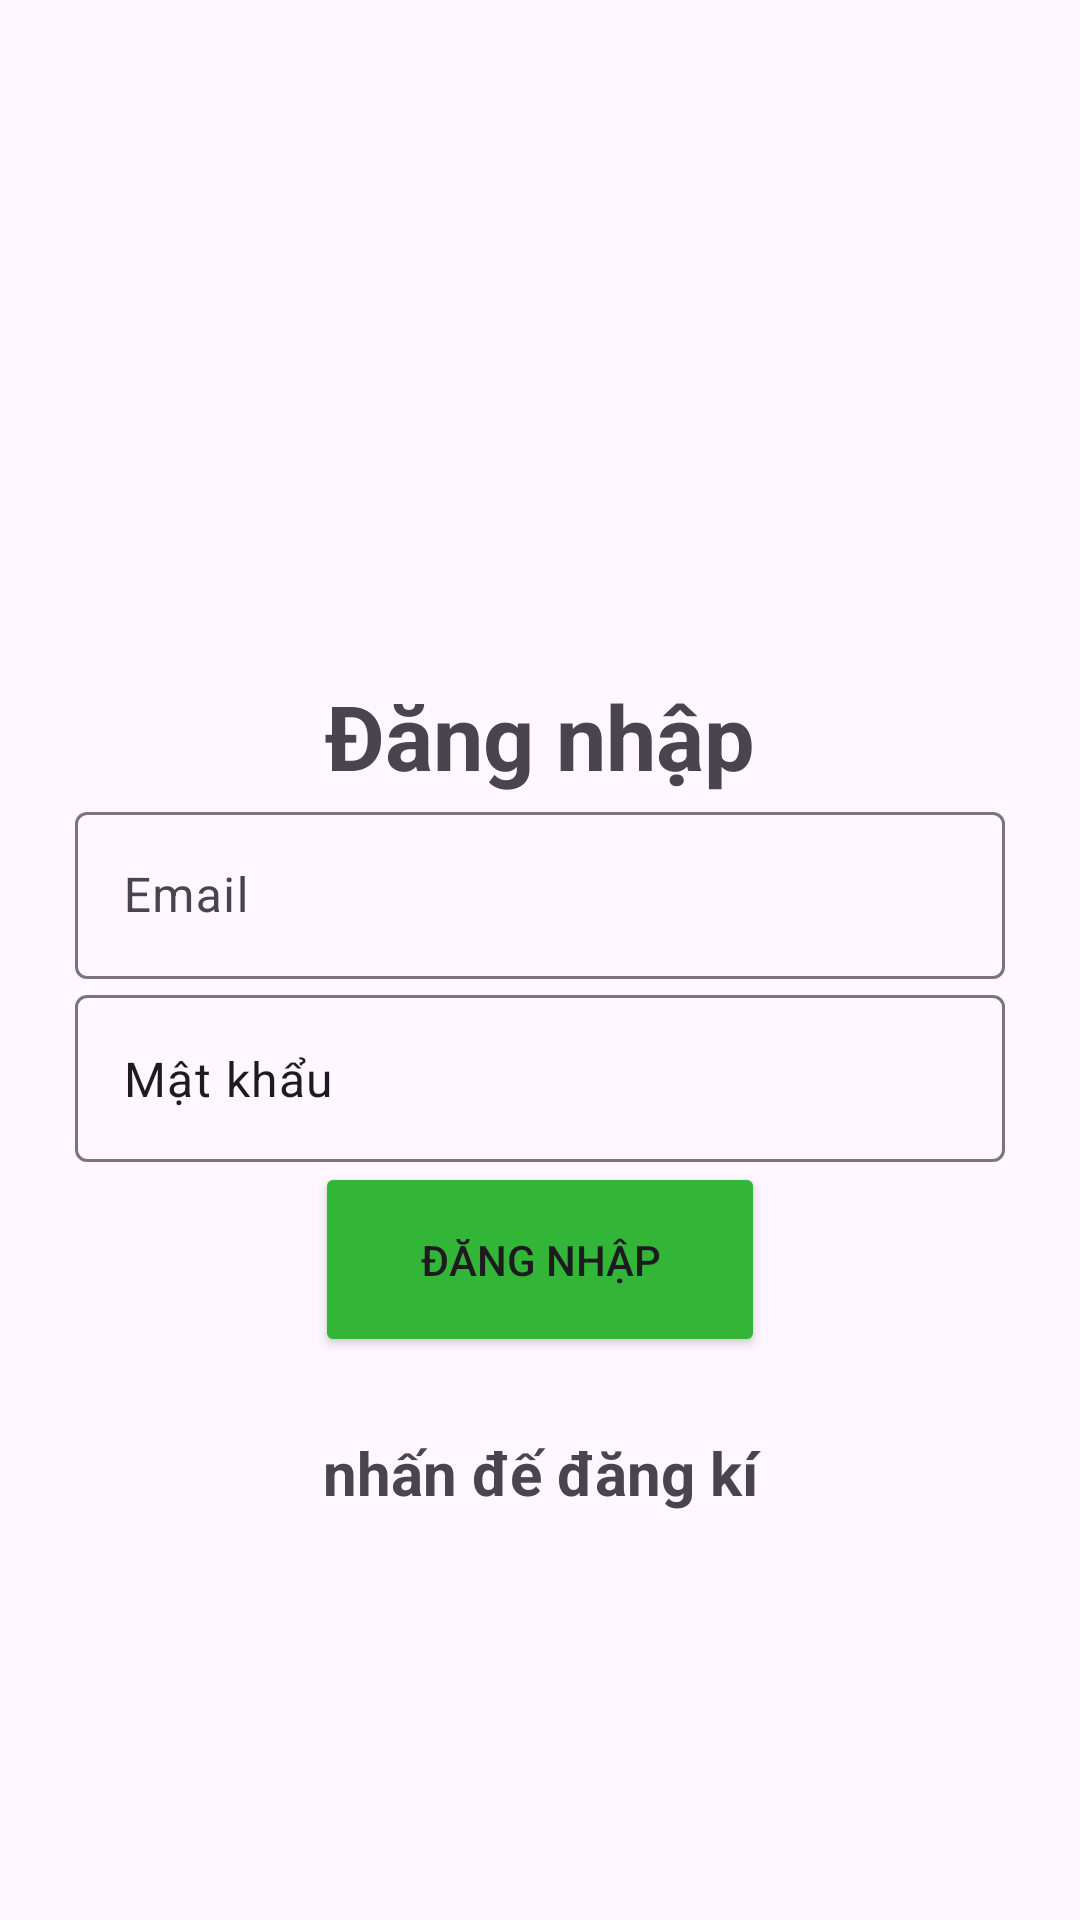

This screen was rendered from an Android layout file. Write that file and the resources it references.
<!-- AndroidManifest.xml: application theme Theme.Material3.Light -->
<!-- res/layout/activity_login.xml -->
<?xml version="1.0" encoding="utf-8"?>
<LinearLayout xmlns:android="http://schemas.android.com/apk/res/android"
    xmlns:app="http://schemas.android.com/apk/res-auto"
    xmlns:tools="http://schemas.android.com/tools"
    android:layout_width="match_parent"
    android:orientation="vertical"
    android:layout_gravity="center"
    android:layout_height="match_parent"
    android:padding="25dp"
    tools:context=".login">

    <TextView
        android:text="Đăng nhập"
        android:textSize="30dp"
        android:textStyle="bold"
        android:gravity="center"
        android:layout_marginTop="200dp"
        android:layout_width="match_parent"
        android:layout_height="wrap_content" />
    <com.google.android.material.textfield.TextInputLayout
        android:layout_width="match_parent"
        android:layout_height="wrap_content" >
        <com.google.android.material.textfield.TextInputEditText
            android:id="@+id/email"
            android:hint="@string/email"
            android:layout_width="match_parent"
            android:layout_height="wrap_content"/>
    </com.google.android.material.textfield.TextInputLayout>

    <com.google.android.material.textfield.TextInputLayout
        android:layout_width="match_parent"
        android:layout_height="wrap_content" >
        <com.google.android.material.textfield.TextInputEditText
            android:id="@+id/password"
            android:text="Mật khẩu"
            android:layout_width="match_parent"
            android:layout_height="wrap_content"/>
    </com.google.android.material.textfield.TextInputLayout>

    <ProgressBar
        android:id="@+id/progressBar"
        android:visibility="gone"
        android:layout_width="wrap_content"
        android:layout_height="wrap_content" />

    <Button
        android:id="@+id/btn_login"
        android:text="Đăng nhập"
        android:backgroundTint="#33B638"
        android:layout_width="150dp"
        android:layout_height="65dp"
        android:layout_gravity="center"/>

    <TextView
        android:textStyle="bold"
        android:textSize="20sp"
        android:gravity="center"
        android:layout_marginTop="25dp"
        android:id="@+id/registerNow"
        android:text="nhấn đế đăng kí"
        android:layout_width="match_parent"
        android:layout_height="wrap_content" />
    

</LinearLayout>
<!-- resources referenced by this layout -->
<resources>
  <string name="email">Email</string>
</resources>
